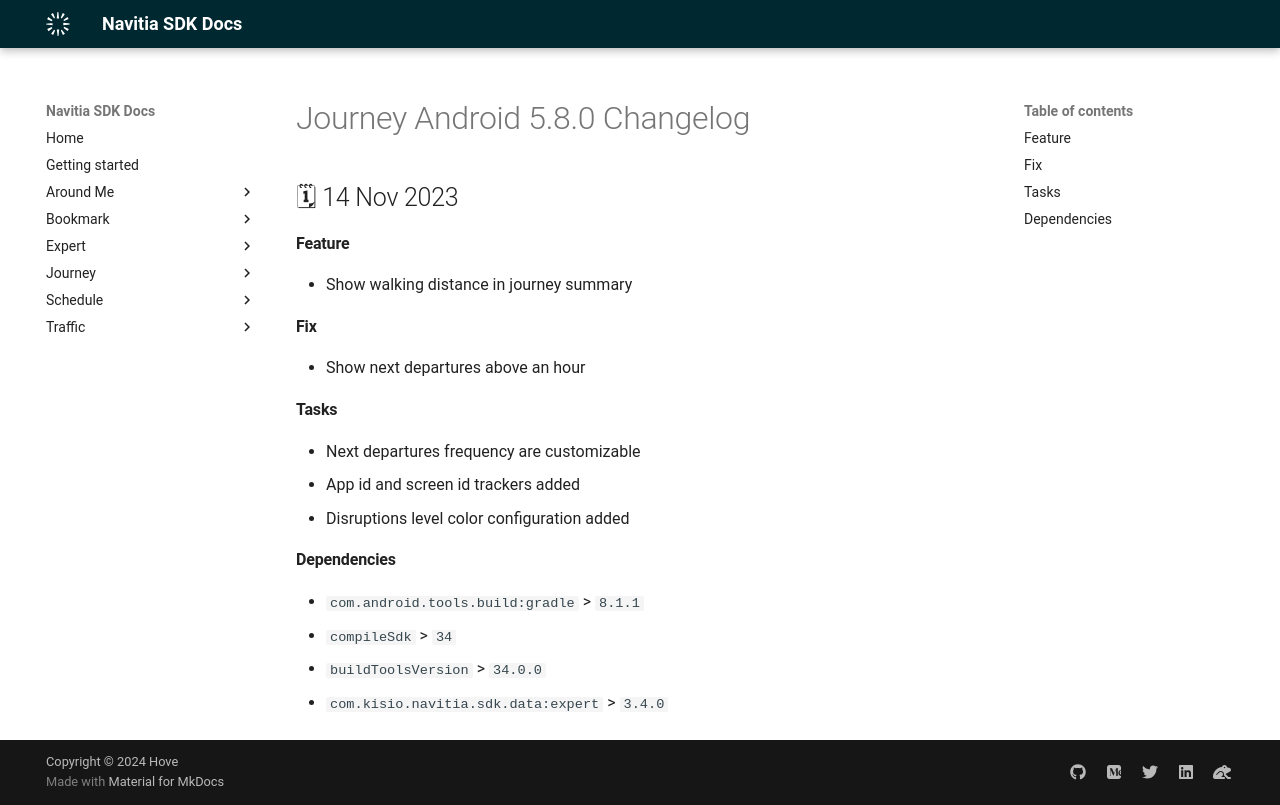

repository: hove-io/navitia_sdk_docs · page: journey/android/releases/5.8.0/index.html · generator: mkdocs

---
title: Journey Android 5.8.0 - Changelog - Navitia SDK Docs
---

# Journey Android 5.8.0 Changelog

<h2>🗓 14 Nov 2023</h2>

#### Feature
- Show walking distance in journey summary

#### Fix
- Show next departures above an hour

#### Tasks
- Next departures frequency are customizable
- App id and screen id trackers added
- Disruptions level color configuration added

#### Dependencies
- `com.android.tools.build:gradle` > `8.1.1`
- `compileSdk` > `34`
- `buildToolsVersion` > `34.0.0`
- `com.kisio.navitia.sdk.data:expert` > `3.4.0`
